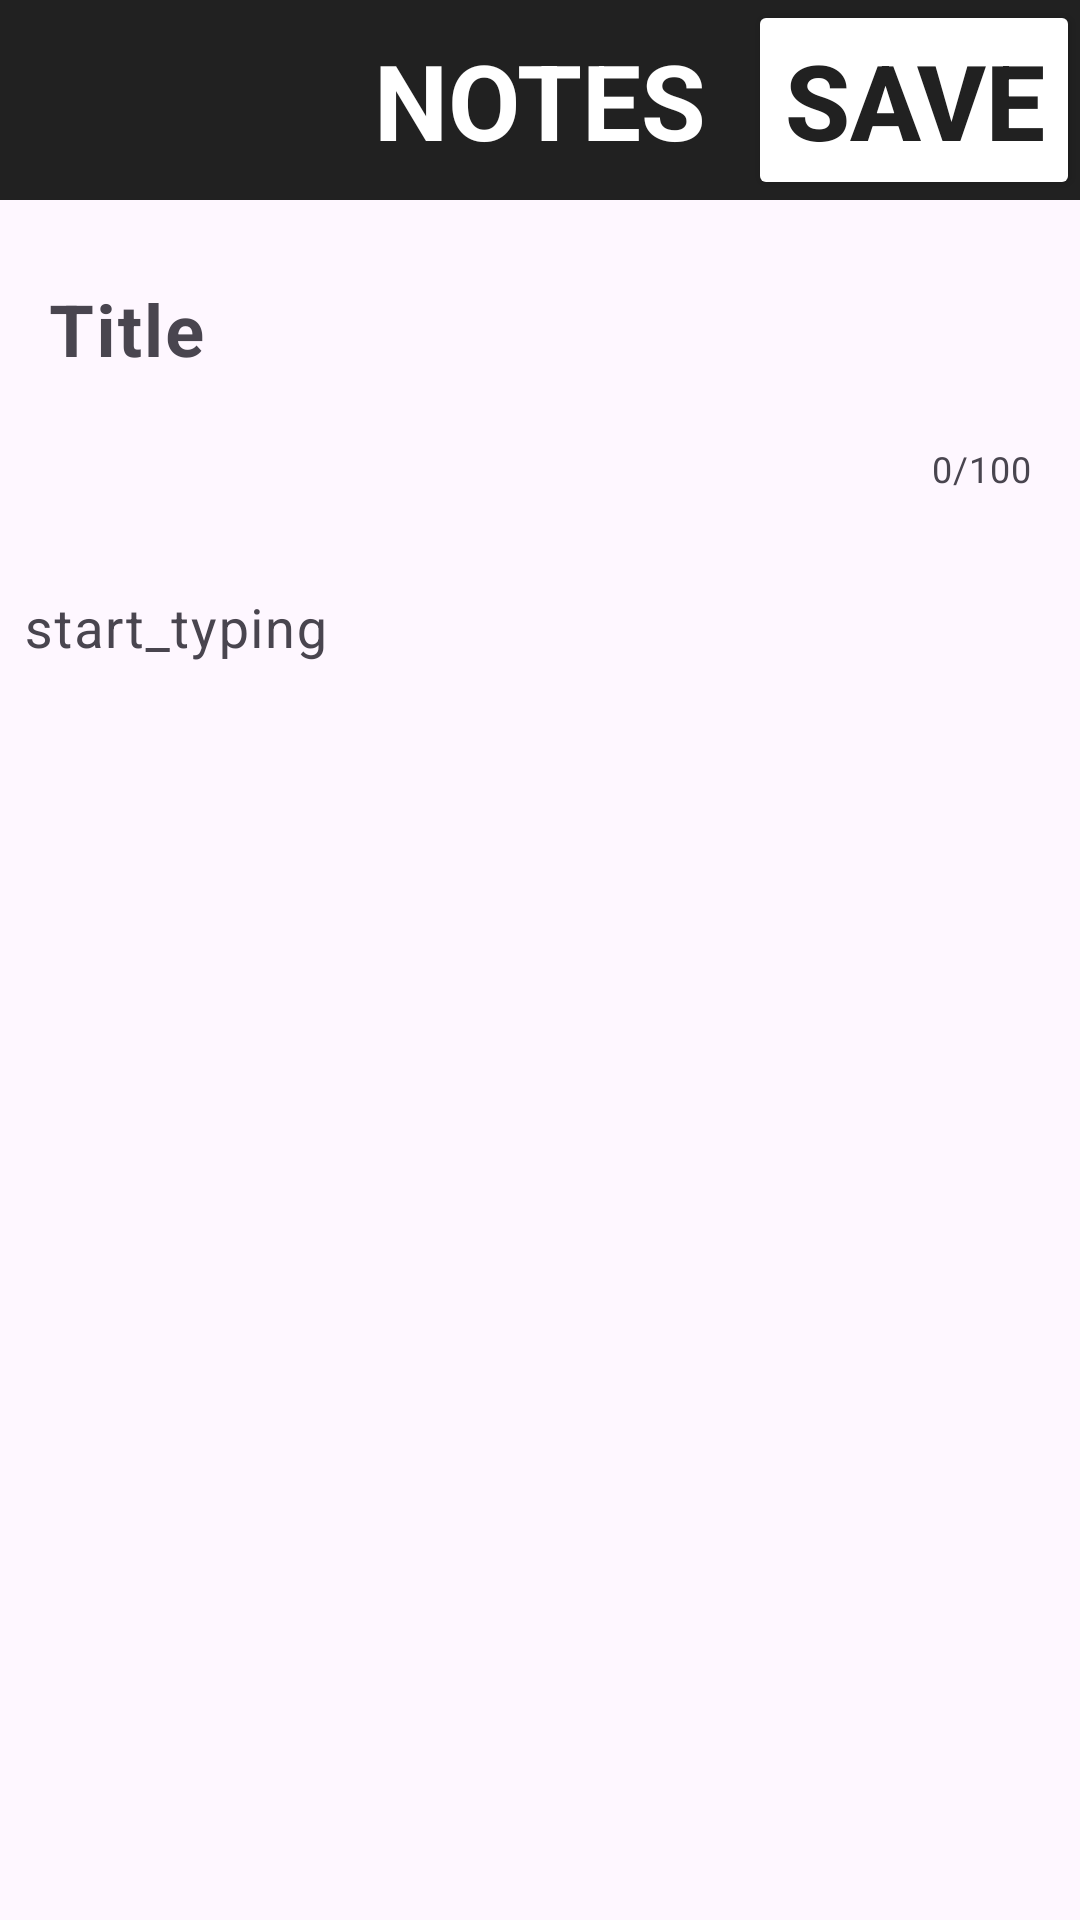

Write the Android layout XML for this screen, with the resource values it uses.
<!-- AndroidManifest.xml: activity theme Theme.CardGame2 -->
<!-- res/layout/activity_note_detail.xml -->
<?xml version="1.0" encoding="utf-8"?>
<LinearLayout xmlns:android="http://schemas.android.com/apk/res/android"
    xmlns:app="http://schemas.android.com/apk/res-auto"
    xmlns:tools="http://schemas.android.com/tools"
    android:id="@+id/main"
    android:orientation="vertical"
    android:layout_width="match_parent"
    android:layout_height="match_parent"
    tools:context=".MainActivity"
    >

  <androidx.appcompat.widget.Toolbar
      android:layout_width="match_parent"
      android:layout_height="wrap_content"
      android:minHeight="?actionBarSize"
      android:theme="?actionBarTheme"
      android:background="@color/darkGray">
    <TextView
        android:layout_width="wrap_content"
        android:layout_height="wrap_content"
        android:textSize="35sp"
        android:text="@string/notes"
        android:textStyle="bold"
        android:textColor="@color/white"
        android:layout_gravity="center"/>
    <Button
        android:layout_width="wrap_content"
        android:layout_height="wrap_content"
        android:text="@string/save"
        android:textSize="35sp"
        android:backgroundTint="@color/white"
        android:textColor="@color/darkGray"
        android:textStyle="bold"
        android:layout_gravity="end"
        android:onClick="newNote"
        tools:ignore="OnClick"
        />

  </androidx.appcompat.widget.Toolbar>
  <com.google.android.material.textfield.TextInputLayout
      android:layout_width="match_parent"
      android:layout_height="wrap_content"
      android:layout_marginBottom="8dp"
      app:counterEnabled="true"
      app:counterMaxLength="100"
      app:boxBackgroundMode="none"
      app:errorEnabled="true">

    <com.google.android.material.textfield.TextInputEditText
        android:id="@+id/et_note_title"
        android:layout_width="match_parent"
        android:layout_height="wrap_content"
        android:hint="Title"
        android:textSize="24sp"
        android:textStyle="bold"
        android:maxLines="1"
        android:inputType="textCapSentences"
        android:textColor="@color/black"
        android:textColorHint="@color/gray"/>

  </com.google.android.material.textfield.TextInputLayout>

  
  <com.google.android.material.textfield.TextInputLayout
      android:layout_width="match_parent"
      android:layout_height="match_parent"
      app:boxBackgroundMode="none"
      android:layout_marginTop="8dp">

    <com.google.android.material.textfield.TextInputEditText
        android:id="@+id/et_note_content"
        android:layout_width="match_parent"
        android:layout_height="match_parent"
        android:hint="@string/start_typing"
        android:textSize="18sp"
        android:gravity="top"
        android:inputType="textMultiLine|textCapSentences"
        android:minLines="10"
        android:textColor="@color/black"
        android:textColorHint="@color/gray"
        android:padding="8dp"/>

  </com.google.android.material.textfield.TextInputLayout>

</LinearLayout>
<!-- resources referenced by this layout -->
<resources>
  <color name="black">#000000</color>
  <color name="darkGray">#212121</color>
  <color name="gray">#9E9E9E</color>
  <color name="white">#FFFFFF</color>
  <string name="notes">NOTES</string>
  <string name="save">SAVE</string>
  <string name="start_typing">start_typing</string>
  <style name="Theme.CardGame2" parent="Base.Theme.CardGame2" />
  <style name="Base.Theme.CardGame2" parent="Theme.Material3.DayNight.NoActionBar">
      
      
    </style>
</resources>
